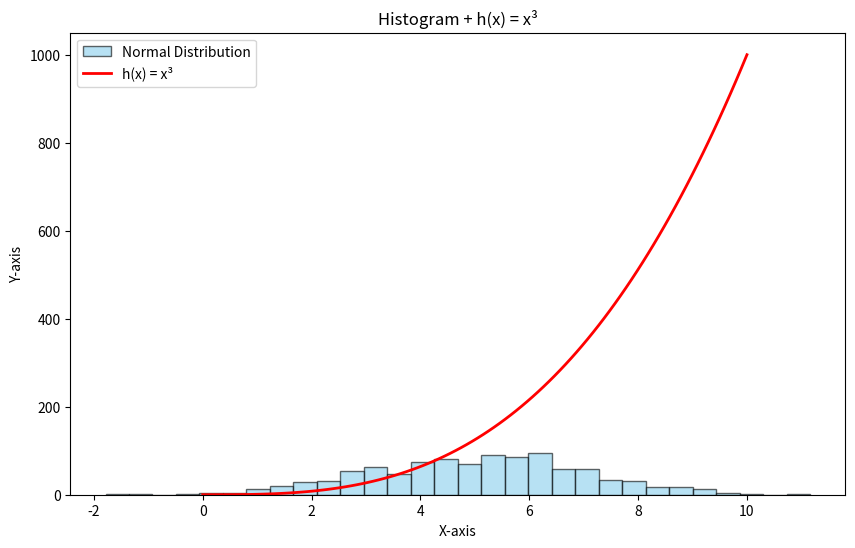

Recreate this plot in Python.
import numpy as np
import matplotlib.pyplot as plt

# 1. Generate 1000 random numbers with mean 5 and std deviation 2
normal_data = np.random.normal(5, 2, 1000)

# 2. Create x values from 0 to 10 (for plotting h(x) = x^3)
x = np.linspace(0, 10, 100)  # 100 points between 0 and 10
y = x**3  # h(x) = x^3

# 3. Create the plot
plt.figure(figsize=(10, 6))

# Plot the histogram
plt.hist(normal_data, bins=30, alpha=0.6, label='Normal Distribution', color='skyblue', edgecolor='black')

# Plot the function h(x) = x^3
plt.plot(x, y, label='h(x) = x³', color='red', linewidth=2)

# Add labels and title
plt.title('Histogram + h(x) = x³')
plt.xlabel('X-axis')
plt.ylabel('Y-axis')

# Add legend
plt.legend()

# Show the plot
plt.show()
plt.savefig('plottask8.png')